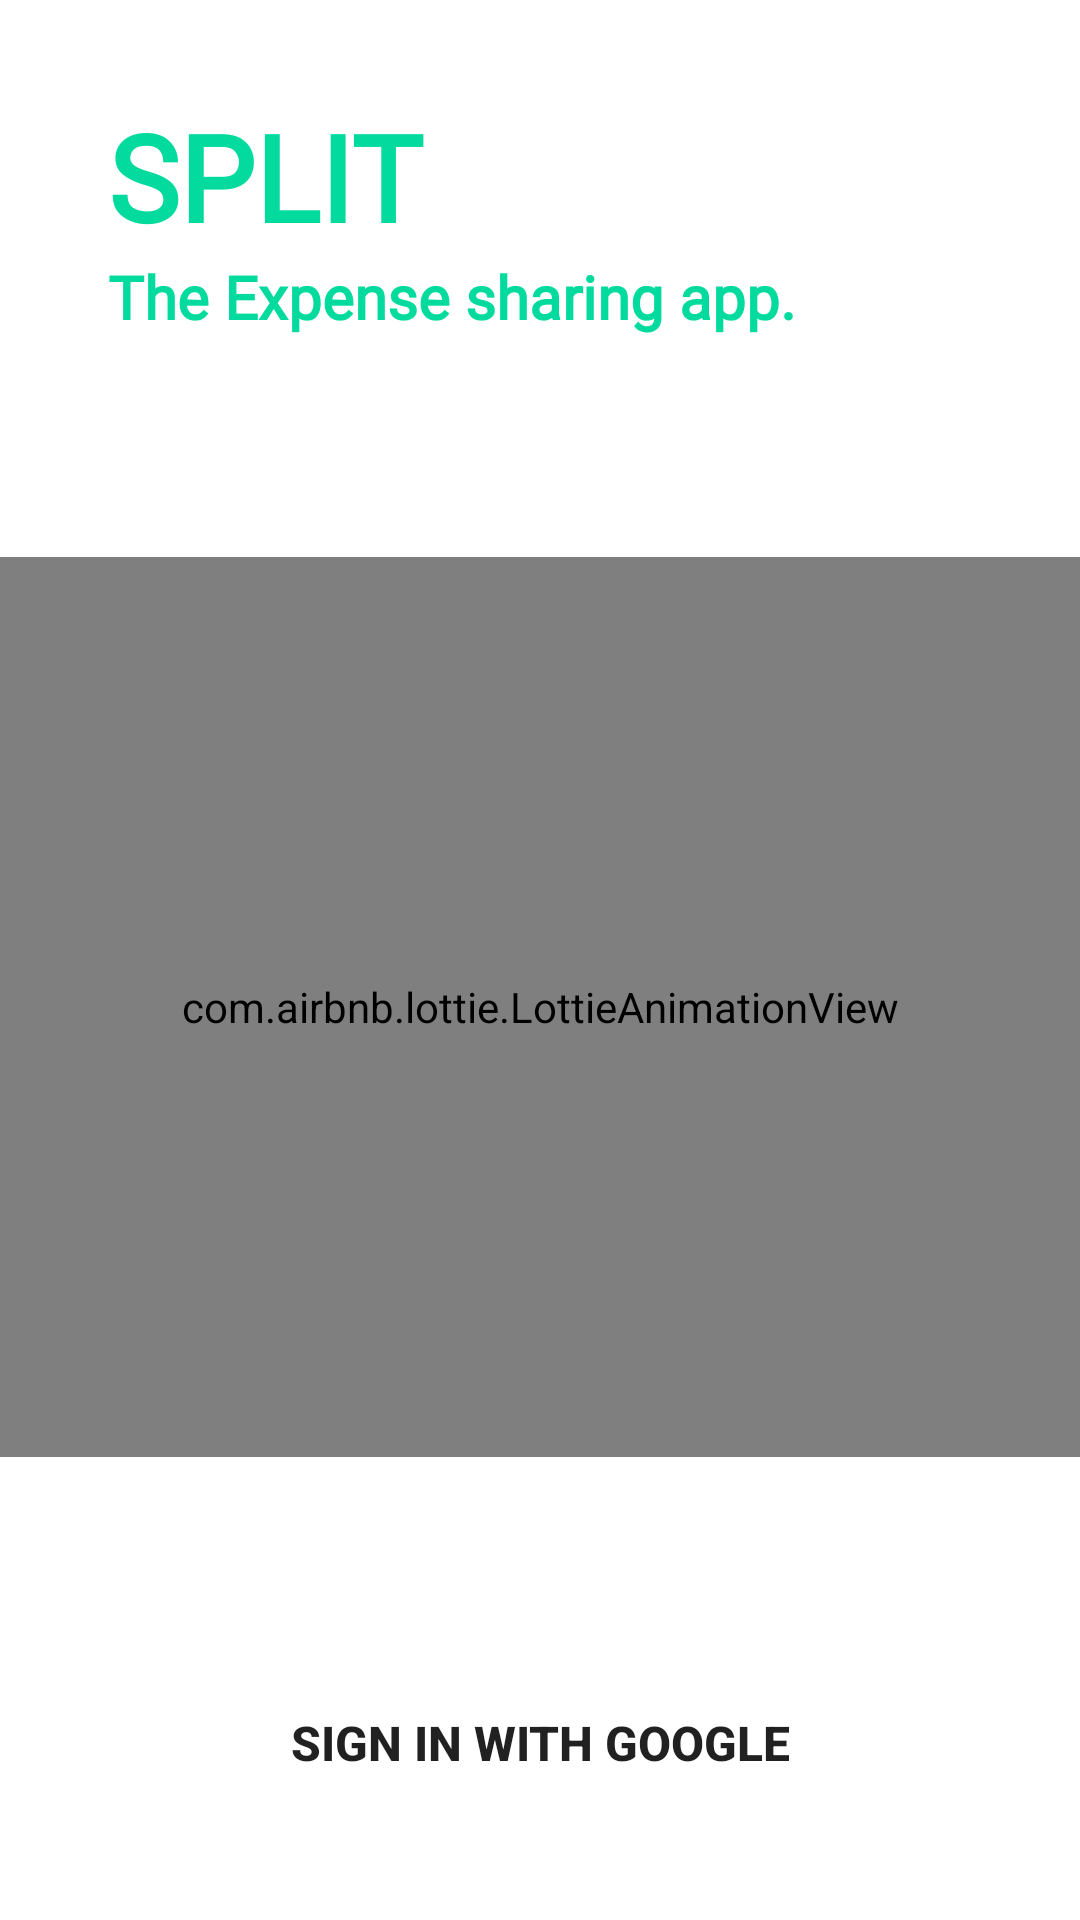

Reconstruct the res/layout file that produces this screen, plus the resources it refers to.
<!-- AndroidManifest.xml: application theme Theme.SplitIITP -->
<!-- res/layout/activity_login.xml -->
<?xml version="1.0" encoding="utf-8"?>
<androidx.constraintlayout.widget.ConstraintLayout xmlns:android="http://schemas.android.com/apk/res/android"
    xmlns:app="http://schemas.android.com/apk/res-auto"
    xmlns:tools="http://schemas.android.com/tools"
    android:layout_width="match_parent"
    android:layout_height="match_parent"
    tools:context=".Activities.LoginActivity">

    <com.airbnb.lottie.LottieAnimationView
        android:id="@+id/animation_view"
        android:layout_width="match_parent"
        android:layout_height="300dp"
        android:layout_marginTop="68dp"
        app:layout_constraintBottom_toBottomOf="parent"
        app:layout_constraintEnd_toEndOf="parent"
        app:layout_constraintHorizontal_bias="0.0"
        app:layout_constraintLeft_toLeftOf="parent"
        app:layout_constraintRight_toRightOf="parent"
        app:layout_constraintStart_toStartOf="parent"
        app:layout_constraintTop_toTopOf="parent"
        app:layout_constraintVertical_bias="0.432" />

    <TextView
        android:id="@+id/textView"
        android:layout_width="wrap_content"
        android:layout_height="wrap_content"
        android:layout_marginStart="36dp"
        android:layout_marginTop="32dp"
        android:fontFamily="@font/poppins_bold"
        android:text="@string/split"
        android:textColor="#03DA9D"
        android:textSize="40sp"
        android:textStyle="bold"
        app:layout_constraintStart_toStartOf="parent"
        app:layout_constraintTop_toTopOf="parent" />

    <TextView
        android:id="@+id/textView2"
        android:layout_width="wrap_content"
        android:layout_height="wrap_content"
        android:text="@string/the_expense_sharing_app"
        android:textSize="20sp"
        android:textColor="#03DA9D"
        android:textStyle="bold"
        android:fontFamily="@font/poppins_bold"
        app:layout_constraintStart_toStartOf="@+id/textView"
        app:layout_constraintTop_toBottomOf="@+id/textView" />

    <androidx.appcompat.widget.AppCompatButton
        android:id="@+id/login_button"
        android:layout_width="match_parent"
        android:layout_marginHorizontal="40dp"
        android:layout_height="54dp"
        android:background="@drawable/edittext_rounded"
        android:drawableStart="@drawable/google_logo"
        android:elevation="20dp"
        android:paddingLeft="12dp"
        android:paddingTop="16dp"
        android:paddingRight="12dp"
        android:paddingBottom="16dp"
        android:text="@string/sign_in_with_google"
        android:textColor="@color/Black"
        android:textSize="16sp"
        android:textStyle="bold"
        app:layout_constraintBottom_toBottomOf="parent"
        app:layout_constraintEnd_toEndOf="parent"
        app:layout_constraintHorizontal_bias="0.496"
        app:layout_constraintStart_toStartOf="parent"
        app:layout_constraintTop_toBottomOf="@+id/animation_view"
        app:layout_constraintVertical_bias="0.68" />

</androidx.constraintlayout.widget.ConstraintLayout>
<!-- resources referenced by this layout -->
<resources>
  <string name="sign_in_with_google">Sign in with Google</string>
  <string name="split">SPLIT</string>
  <string name="the_expense_sharing_app">The Expense sharing app.</string>
  <style name="Theme.SplitIITP" parent="Theme.MaterialComponents.DayNight.NoActionBar">
          
          <item name="colorPrimary">#03DA9D</item>
          <item name="colorPrimaryVariant">#03DA9D</item>
          <item name="colorOnPrimary">@color/white</item>
          
          <item name="colorSecondary">#03DA9D</item>
          <item name="colorSecondaryVariant">#03DA9D</item>
          <item name="colorOnSecondary">@color/white</item>
          
          <item name="android:statusBarColor">?attr/colorPrimaryVariant</item>
          
      </style>
  <!-- not gathered from this repository: default colours our renderer supplied (Android Studio template values) -->
  <color name="white">#FFFFFFFF</color>
</resources>
